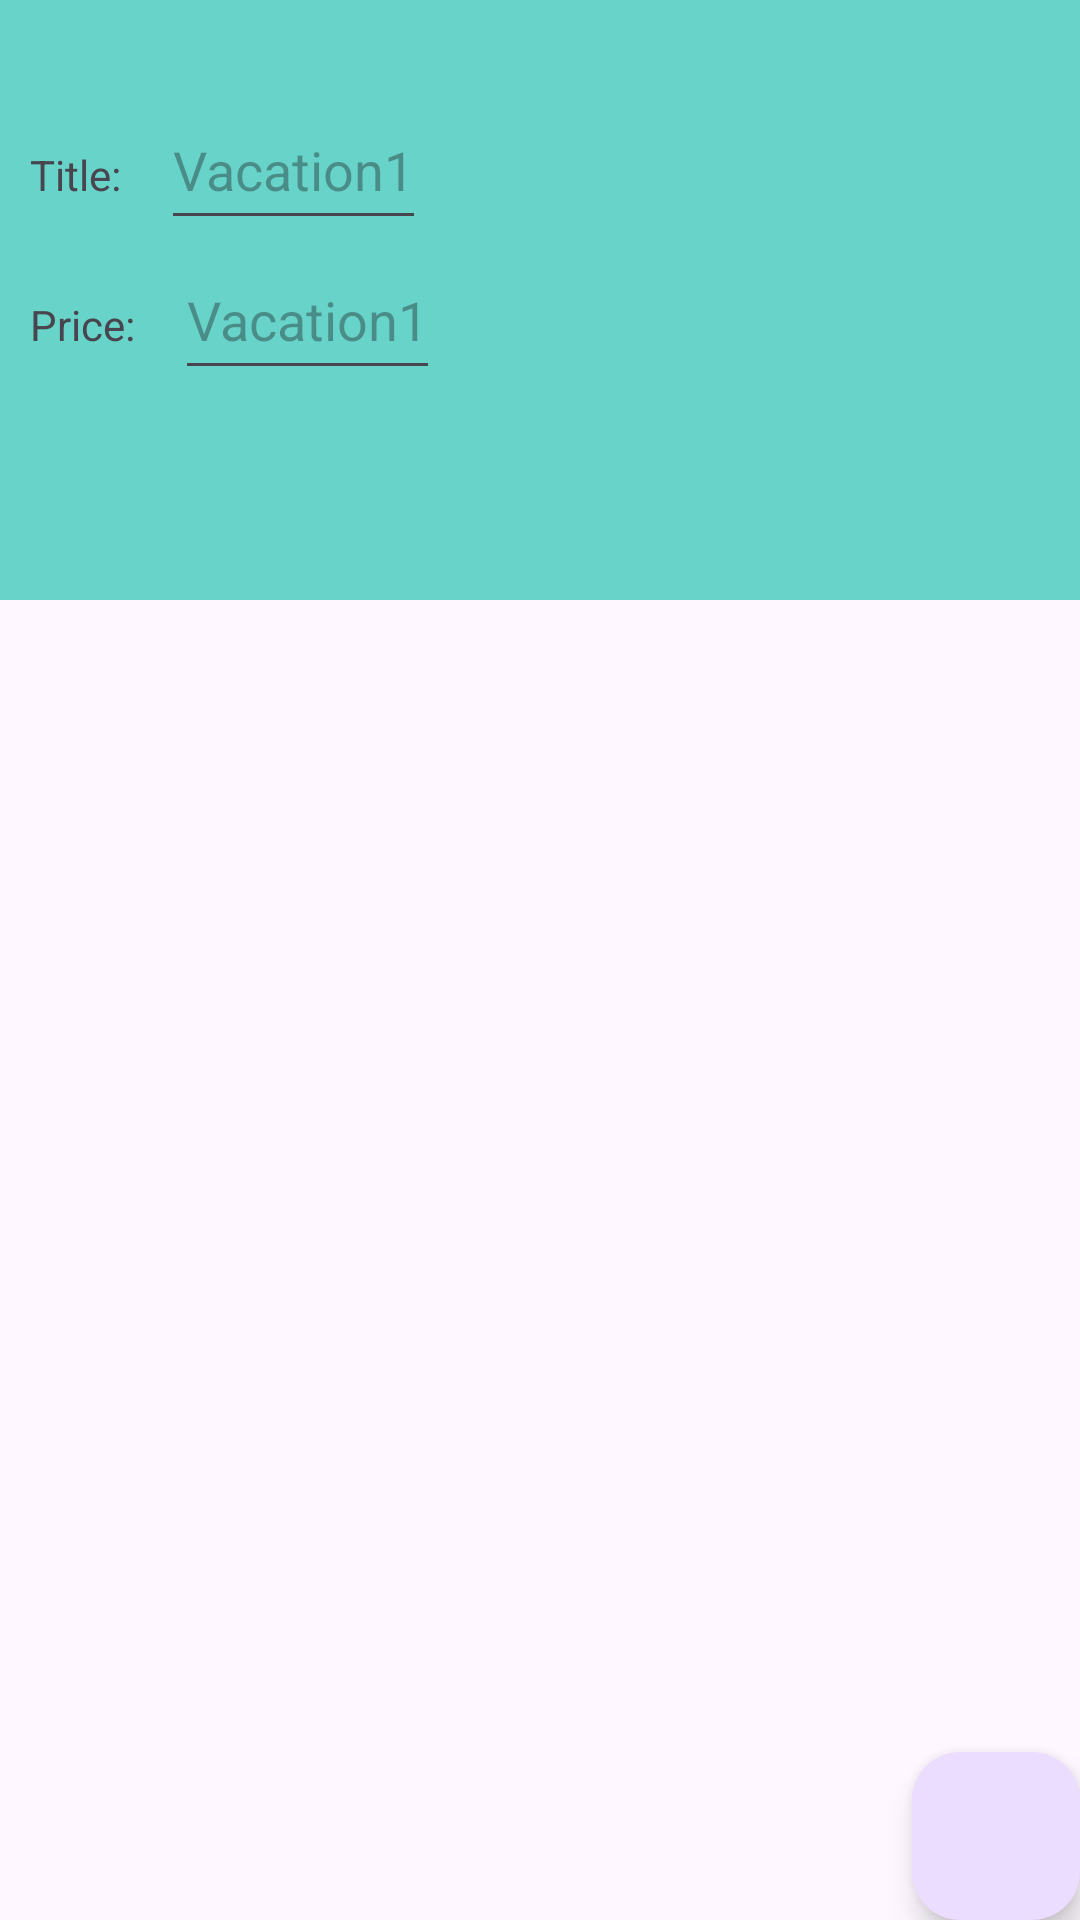

This screen was rendered from an Android layout file. Write that file and the resources it references.
<!-- AndroidManifest.xml: application theme Theme.D308app -->
<!-- res/layout/activity_vacation_details.xml -->
<?xml version="1.0" encoding="utf-8"?>
<androidx.constraintlayout.widget.ConstraintLayout xmlns:android="http://schemas.android.com/apk/res/android"
    xmlns:app="http://schemas.android.com/apk/res-auto"
    xmlns:tools="http://schemas.android.com/tools"
    android:id="@+id/main"
    android:layout_width="match_parent"
    android:layout_height="match_parent"
    tools:context=".UI.VacationDetails">

    <ScrollView
        android:id="@+id/scrollView"
        android:layout_width="409dp"
        android:layout_height="200dp"
        android:background="#67D3C9"
        android:paddingTop="30dp"
        app:layout_constraintLeft_toLeftOf="parent"
        app:layout_constraintTop_toTopOf="parent">

        <LinearLayout
            android:layout_width="match_parent"
            android:layout_height="wrap_content"
            android:orientation="vertical">

            <LinearLayout
                android:layout_width="wrap_content"
                android:layout_height="wrap_content"
                android:orientation="horizontal">

                <TextView
                    android:layout_width="wrap_content"
                    android:layout_height="50dp"
                    android:padding="10dp"
                    android:text="Title: "></TextView>

                <EditText
                    android:id="@+id/titletext"
                    android:layout_width="wrap_content"
                    android:layout_height="50dp"
                    android:hint="Vacation1"></EditText>
            </LinearLayout>

            <LinearLayout
                android:layout_width="wrap_content"
                android:layout_height="wrap_content"
                android:orientation="horizontal">

                <TextView
                    android:layout_width="wrap_content"
                    android:layout_height="50dp"
                    android:padding="10dp"
                    android:text="Price: "></TextView>

                <EditText
                    android:id="@+id/pricetext"
                    android:layout_width="wrap_content"
                    android:layout_height="50dp"
                    android:hint="Vacation1"></EditText>
            </LinearLayout>


        </LinearLayout>
    </ScrollView>
    <com.google.android.material.floatingactionbutton.FloatingActionButton
        android:id="@+id/floatingActionButton2"
        android:layout_width="wrap_content"
        android:layout_height="wrap_content"
        android:clickable="true"
        app:layout_constraintBottom_toBottomOf="parent"
        app:layout_constraintEnd_toEndOf="parent"
        app:srcCompat="@drawable/baseline_add_24"/>

    <androidx.recyclerview.widget.RecyclerView
        android:id="@+id/excursionrecyclerview"
        android:layout_width="409dp"
        android:layout_height="336dp"
        tools:layout_editor_absoluteX="1dp"
        tools:layout_editor_absoluteY="201dp"
        app:layout_constraintTop_toBottomOf="@+id/scrollView"
        app:layout_constraintLeft_toLeftOf="parent"/>
</androidx.constraintlayout.widget.ConstraintLayout>
<!-- resources referenced by this layout -->
<resources>
  <style name="Theme.D308app" parent="Base.Theme.D308app" />
  <style name="Base.Theme.D308app" parent="Theme.Material3.DayNight.NoActionBar">
          
          
      </style>
</resources>
